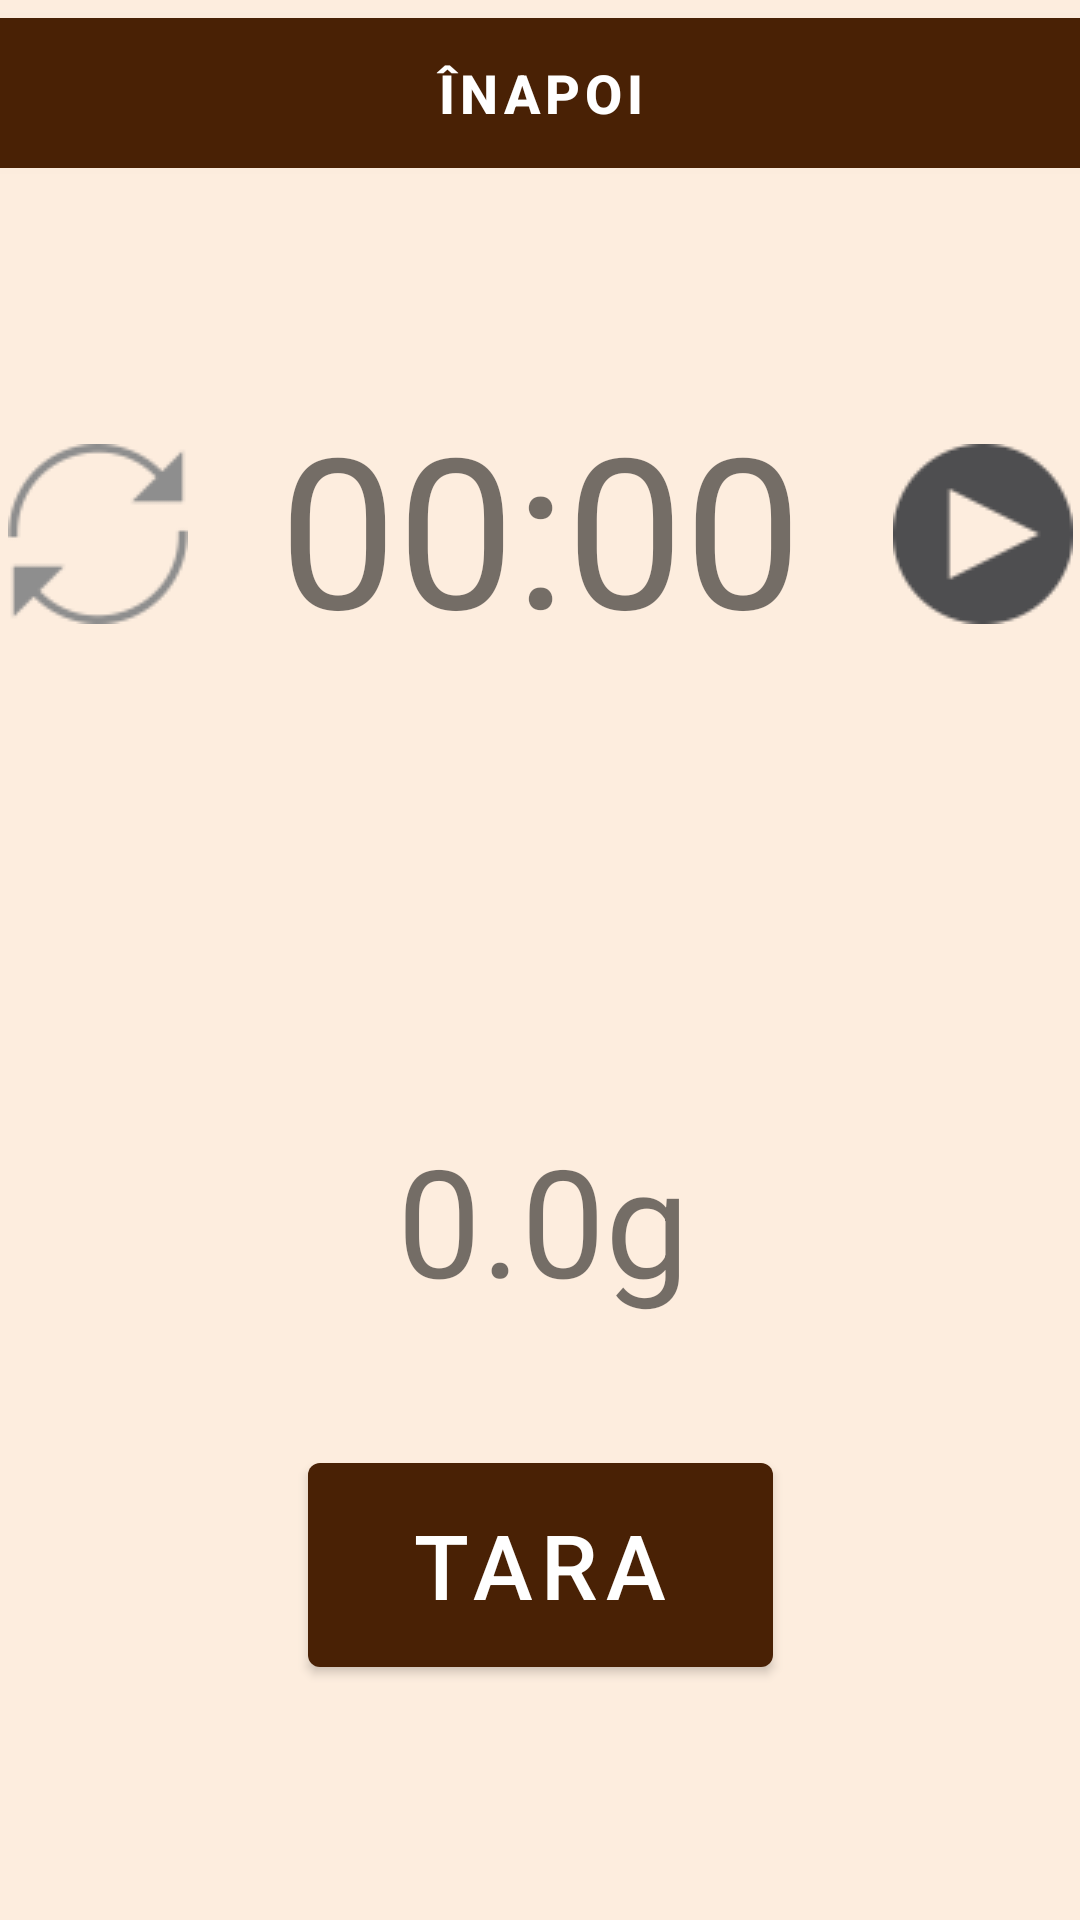

Write the Android layout XML for this screen, with the resource values it uses.
<!-- AndroidManifest.xml: application theme Theme.ScaleApplication -->
<!-- res/layout/activity_rem_scale.xml -->
<?xml version="1.0" encoding="utf-8"?>
<androidx.constraintlayout.widget.ConstraintLayout xmlns:android="http://schemas.android.com/apk/res/android"
    xmlns:app="http://schemas.android.com/apk/res-auto"
    xmlns:tools="http://schemas.android.com/tools"
    android:layout_width="match_parent"
    android:layout_height="match_parent"
    android:background="#EBFDECDC"
    tools:context=".RemScaleActivity">

    <Button
        android:id="@+id/tareButton"
        android:layout_width="155dp"
        android:layout_height="80dp"
        android:layout_marginTop="34dp"
        android:layout_marginBottom="79dp"
        android:onClick="onClickTare"
        android:text="@string/tare_button"
        android:textSize="30sp"
        app:backgroundTint="#492105"
        app:layout_constraintBottom_toBottomOf="parent"
        app:layout_constraintEnd_toEndOf="parent"
        app:layout_constraintStart_toStartOf="parent"
        app:layout_constraintTop_toBottomOf="@+id/scaleWeightTextView" />

    <ImageButton
        android:id="@+id/runButton"
        android:layout_width="60dp"
        android:layout_height="60dp"
        android:layout_marginTop="148dp"
        android:layout_marginEnd="28dp"
        android:background="#00FFFFFF"
        app:layout_constraintEnd_toEndOf="parent"
        app:layout_constraintStart_toEndOf="@+id/resetButton"
        app:layout_constraintTop_toTopOf="parent"
        app:srcCompat="@drawable/play_timer" />

    <ImageButton
        android:id="@+id/resetButton"
        android:layout_width="60dp"
        android:layout_height="60dp"
        android:layout_marginStart="28dp"
        android:layout_marginTop="148dp"
        android:layout_marginEnd="235dp"
        android:background="#00FFFFFF"
        android:contentDescription="reset timer"
        android:onClick="onClickReset"
        app:layout_constraintEnd_toStartOf="@+id/runButton"
        app:layout_constraintHorizontal_bias="0.0"
        app:layout_constraintStart_toStartOf="parent"
        app:layout_constraintTop_toTopOf="parent"
        app:srcCompat="@drawable/reset_timer" />

    <TextView
        android:id="@+id/timerTextView"
        android:layout_width="261dp"
        android:layout_height="95dp"
        android:layout_marginBottom="416dp"
        android:text="@string/text_timer"
        android:textAlignment="center"
        android:textSize="70dp"
        app:layout_constraintBottom_toBottomOf="parent"
        app:layout_constraintEnd_toEndOf="parent"
        app:layout_constraintStart_toStartOf="parent" />

    <TextView
        android:id="@+id/scaleWeightTextView"
        android:layout_width="176dp"
        android:layout_height="75dp"
        android:layout_marginStart="177dp"
        android:layout_marginEnd="177dp"
        android:layout_marginBottom="192dp"
        android:text="@string/text_scale"
        android:textAlignment="center"
        android:textSize="50sp"
        app:layout_constraintBottom_toBottomOf="parent"
        app:layout_constraintEnd_toEndOf="parent"
        app:layout_constraintHorizontal_bias="0.495"
        app:layout_constraintStart_toStartOf="parent" />

    <Button
        android:id="@+id/rem_back_button"
        android:layout_width="413dp"
        android:layout_height="62dp"
        android:onClick="onClickBack"
        android:text="@string/rem_back_button"
        android:textAlignment="center"
        android:textColor="#FFFFFF"
        android:textColorHighlight="#00FFFFFF"
        android:textColorHint="#00FFFFFF"
        android:textColorLink="#00FFFFFF"
        android:textSize="18sp"
        android:textStyle="bold"
        app:backgroundTint="#492105"
        app:iconPadding="0dp"
        app:layout_constraintEnd_toEndOf="parent"
        app:layout_constraintStart_toStartOf="parent"
        app:layout_constraintTop_toTopOf="parent"
        app:rippleColor="#00FFFFFF" />

</androidx.constraintlayout.widget.ConstraintLayout>
<!-- resources referenced by this layout -->
<resources>
  <!-- drawable play_timer: png bitmap (drawable, 2747 bytes) -->
  <!-- drawable reset_timer: png bitmap (drawable, 2079 bytes) -->
  <string name="rem_back_button">ÎNAPOI</string>
  <string name="tare_button">TARA</string>
  <string name="text_scale">0.0g</string>
  <string name="text_timer">00:00</string>
  <style name="Theme.ScaleApplication" parent="Theme.MaterialComponents.DayNight.DarkActionBar">
          
          <item name="colorPrimary">@color/purple_500</item>
          <item name="colorPrimaryVariant">@color/purple_700</item>
          <item name="colorOnPrimary">@color/white</item>
          
          <item name="colorSecondary">@color/teal_200</item>
          <item name="colorSecondaryVariant">@color/teal_700</item>
          <item name="colorOnSecondary">@color/black</item>
          
          <item name="android:statusBarColor" tools:targetApi="l">?attr/colorPrimaryVariant</item>
          
      </style>
  <color name="purple_500">#FF6200EE</color>
  <color name="purple_700">#FF3700B3</color>
  <color name="white">#FFFFFFFF</color>
  <color name="teal_200">#FF03DAC5</color>
  <color name="teal_700">#FF018786</color>
  <color name="black">#FF000000</color>
</resources>
